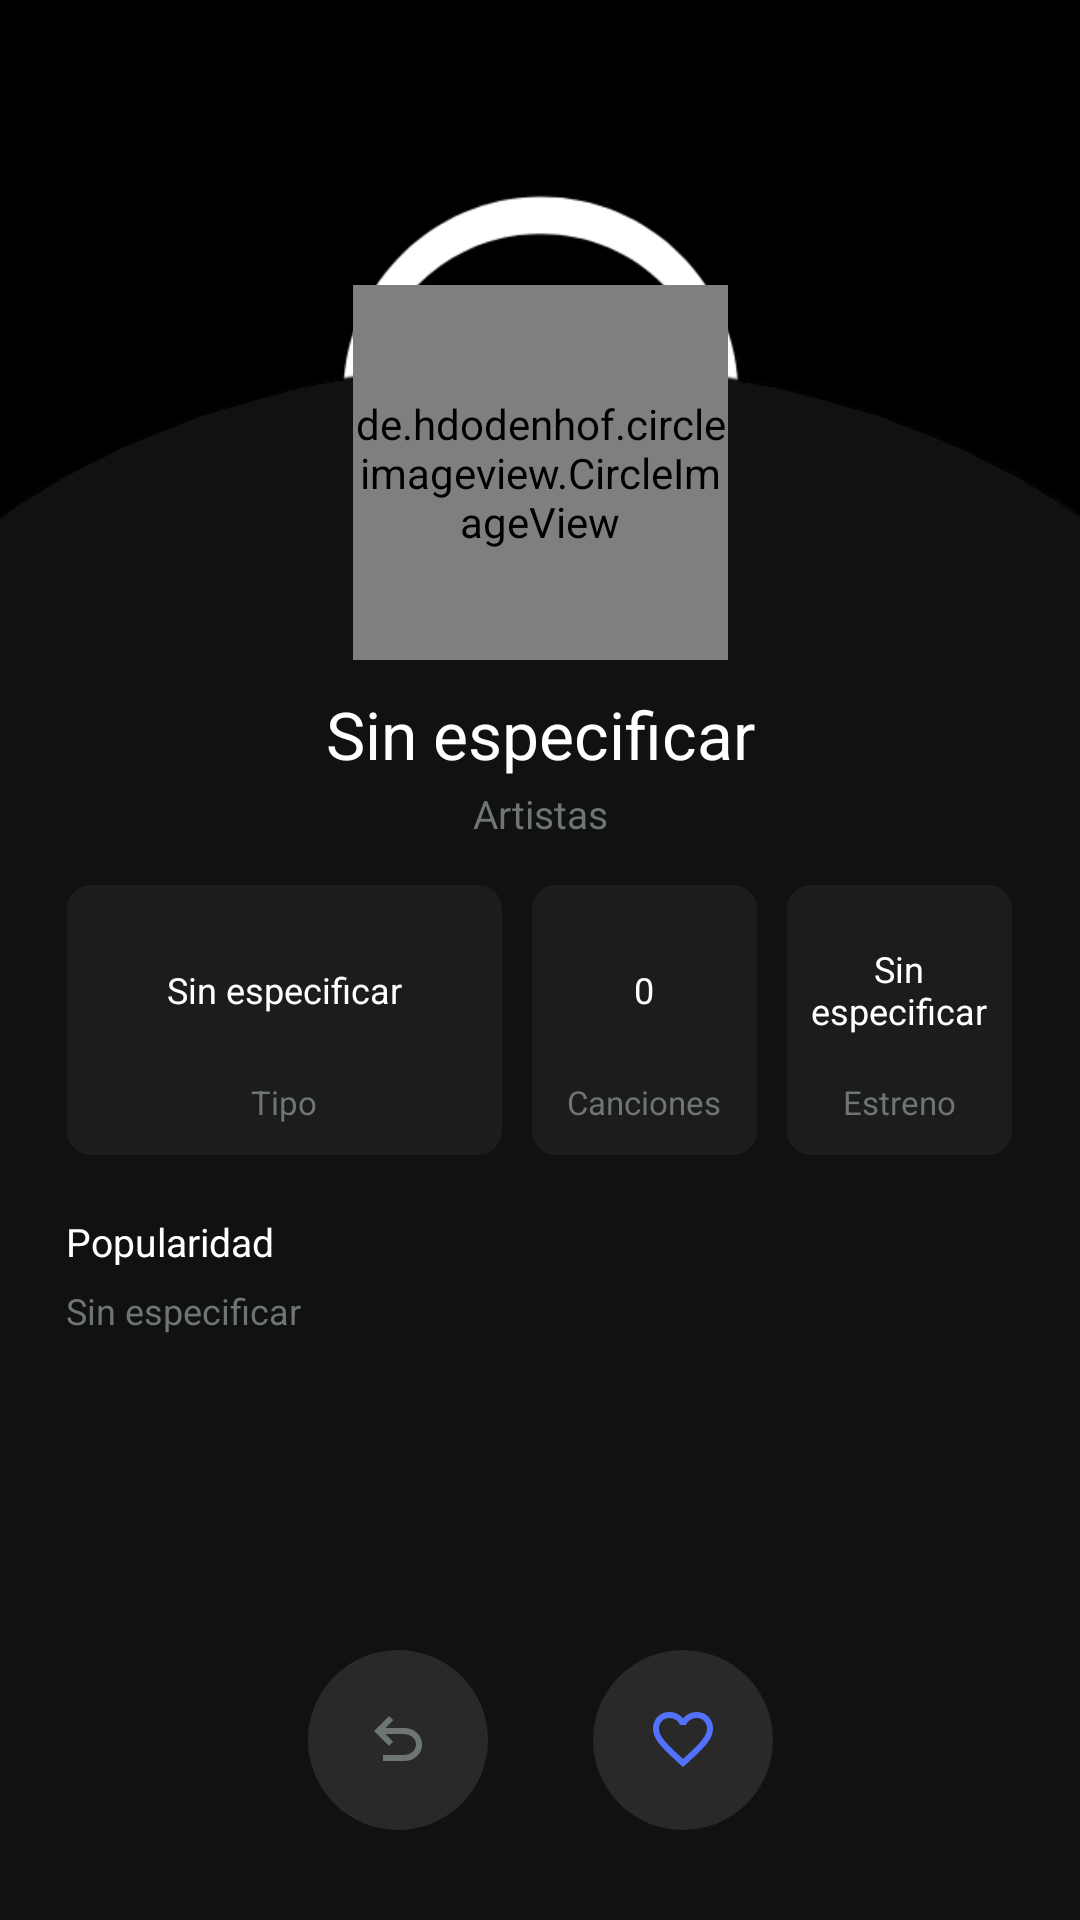

Layout XML and referenced resources for this Android screen:
<!-- AndroidManifest.xml: application theme Theme.VibeVault -->
<!-- res/layout/activity_view_solo_album.xml -->
<?xml version="1.0" encoding="utf-8"?>
<androidx.constraintlayout.widget.ConstraintLayout xmlns:android="http://schemas.android.com/apk/res/android"
    xmlns:app="http://schemas.android.com/apk/res-auto"
    xmlns:tools="http://schemas.android.com/tools"
    android:layout_width="match_parent"
    android:layout_height="match_parent"
    tools:context=".albums.AlbumViewSolo">


    <ImageView
        android:id="@+id/soloAlbumArtist_img"
        android:layout_width="match_parent"
        android:layout_height="260dp"
        android:scaleType="centerCrop"
        app:layout_constraintEnd_toEndOf="parent"
        app:layout_constraintStart_toStartOf="parent"
        app:layout_constraintTop_toTopOf="parent"
        app:srcCompat="@drawable/logo_carga" />

    <ImageView
        android:id="@+id/soloBlackBackground_img"
        android:layout_width="wrap_content"
        android:layout_height="wrap_content"
        app:layout_constraintBottom_toBottomOf="parent"
        app:layout_constraintEnd_toEndOf="parent"
        app:layout_constraintStart_toStartOf="parent"
        app:srcCompat="@drawable/fondo_negro" />

    <de.hdodenhof.circleimageview.CircleImageView
        android:id="@+id/soloAlbum_img"
        android:layout_width="125dp"
        android:layout_height="125dp"
        android:layout_marginBottom="40dp"
        android:scaleType="centerCrop"
        android:src="@drawable/logo_carga"
        app:layout_constraintBottom_toBottomOf="@+id/soloAlbumArtist_img"
        app:layout_constraintEnd_toEndOf="parent"
        app:layout_constraintStart_toStartOf="parent" />

    <LinearLayout
        android:id="@+id/linearLayout"
        android:layout_width="wrap_content"
        android:layout_height="wrap_content"
        android:layout_marginTop="10dp"
        android:gravity="center"
        android:orientation="vertical"
        app:layout_constraintEnd_toEndOf="parent"
        app:layout_constraintStart_toStartOf="parent"
        app:layout_constraintTop_toBottomOf="@+id/soloAlbum_img">

        <TextView
            android:id="@+id/soloAlbumName_txt"
            android:layout_width="wrap_content"
            android:layout_height="wrap_content"
            android:layout_gravity="center"
            android:gravity="center"
            android:text="Sin especificar"
            android:textColor="#FFFFFF"
            android:textSize="22sp" />

        <TextView
            android:id="@+id/soloAlbumArtist_txt"
            android:layout_width="wrap_content"
            android:layout_height="wrap_content"
            android:layout_gravity="center"
            android:layout_marginTop="3dp"
            android:gravity="center"
            android:text="Artistas"
            android:textColor="@color/vibeVault_light_grey"
            android:textSize="13sp" />
    </LinearLayout>


    <LinearLayout
        android:id="@+id/linearLayout2"
        android:layout_width="0dp"
        android:layout_height="wrap_content"
        android:layout_marginTop="15dp"
        android:gravity="center"
        android:orientation="horizontal"
        app:layout_constraintEnd_toEndOf="parent"
        app:layout_constraintStart_toStartOf="parent"
        app:layout_constraintTop_toBottomOf="@+id/linearLayout">

        
        <LinearLayout
            android:layout_width="145dp"
            android:layout_height="90dp"
            android:layout_marginEnd="10dp"
            android:background="@xml/rounded_corners_grey"
            android:gravity="center"
            android:orientation="vertical"
            android:paddingStart="8dp"
            android:paddingRight="8dp">

            <TextView
                android:id="@+id/soloAlbumType_txt"
                android:layout_width="wrap_content"
                android:layout_height="50dp"
                android:gravity="center"
                android:text="Sin especificar"
                android:textColor="@color/white"
                android:textSize="12sp" />

            <TextView
                android:id="@+id/fixAlbum"
                android:layout_width="wrap_content"
                android:layout_height="wrap_content"
                android:layout_marginTop="5dp"
                android:gravity="center"
                android:text="Tipo"
                android:textColor="@color/vibeVault_light_grey"
                android:textSize="11sp" />
        </LinearLayout>

        
        <LinearLayout
            android:layout_width="75dp"
            android:layout_height="90dp"
            android:background="@xml/rounded_corners_grey"
            android:gravity="center"
            android:orientation="vertical">

            <TextView
                android:id="@+id/soloAlbumTotalTracks_txt"
                android:layout_width="wrap_content"
                android:layout_height="50dp"
                android:gravity="center"
                android:text="0"
                android:textColor="@color/white"
                android:textSize="12sp" />

            <TextView
                android:id="@+id/fixTotalTracks"
                android:layout_width="wrap_content"
                android:layout_height="wrap_content"
                android:layout_marginTop="5dp"
                android:text="Canciones"
                android:textColor="@color/vibeVault_light_grey"
                android:textSize="11sp" />

        </LinearLayout>

        
        <LinearLayout
            android:layout_width="75dp"
            android:layout_height="90dp"
            android:layout_marginStart="10dp"
            android:background="@xml/rounded_corners_grey"
            android:gravity="center"
            android:orientation="vertical">

            <TextView
                android:id="@+id/soloAlbumRelease_txt"
                android:layout_width="wrap_content"
                android:layout_height="50dp"
                android:gravity="center"
                android:text="Sin especificar"
                android:textColor="@color/white"
                android:textSize="12sp" />

            <TextView
                android:id="@+id/textView4"
                android:layout_width="wrap_content"
                android:layout_height="wrap_content"
                android:layout_marginTop="5dp"
                android:gravity="center"
                android:text="Estreno"
                android:textColor="@color/vibeVault_light_grey"
                android:textSize="11sp" />

        </LinearLayout>

    </LinearLayout>

    <LinearLayout
        android:id="@+id/linearLayout4"
        android:layout_width="match_parent"
        android:layout_height="wrap_content"
        android:layout_marginStart="22dp"
        android:layout_marginTop="20dp"
        android:layout_marginEnd="22dp"
        android:orientation="vertical"
        app:layout_constraintEnd_toEndOf="parent"
        app:layout_constraintStart_toStartOf="parent"
        app:layout_constraintTop_toBottomOf="@+id/linearLayout2">

        <TextView
            android:id="@+id/fixPopularidad"
            android:layout_width="match_parent"
            android:layout_height="wrap_content"
            android:text="Popularidad"
            android:textColor="@color/white"
            android:textSize="13sp" />

        <TextView
            android:id="@+id/soloAlbumPopularity_txt"
            android:layout_width="match_parent"
            android:layout_height="wrap_content"
            android:layout_marginTop="6dp"
            android:justificationMode="inter_word"
            android:text="Sin especificar"
            android:textColor="@color/vibeVault_light_grey"
            android:textSize="12sp" />
    </LinearLayout>

    <LinearLayout
        android:id="@+id/linearLayout3"
        android:layout_width="wrap_content"
        android:layout_height="wrap_content"
        android:layout_marginBottom="30dp"
        android:orientation="horizontal"
        app:layout_constraintBottom_toBottomOf="parent"
        app:layout_constraintEnd_toEndOf="parent"
        app:layout_constraintStart_toStartOf="parent">

        <ImageButton
            android:id="@+id/soloAlbumGoBack_btn"
            android:layout_width="60dp"
            android:layout_height="60dp"
            android:layout_marginRight="35dp"
            android:background="@xml/circle_grey"
            android:foreground="?attr/selectableItemBackgroundBorderless"
            android:src="@drawable/back_icon" />

        <ImageButton
            android:id="@+id/soloAlbumAddFav_btn"
            android:layout_width="60dp"
            android:layout_height="60dp"
            android:background="@xml/circle_grey"
            android:foreground="?attr/selectableItemBackgroundBorderless"
            android:src="@drawable/favorite_icon"
            app:tint="@color/vibeVault_blue" />
    </LinearLayout>

</androidx.constraintlayout.widget.ConstraintLayout>
<!-- resources referenced by this layout -->
<resources>
  <color name="vibeVault_blue">#FF5271FF</color>
  <color name="vibeVault_light_grey">#6d7575</color>
  <color name="white">#FFFFFFFF</color>
  <!-- drawable back_icon (drawable) -->
  <vector xmlns:android="http://schemas.android.com/apk/res/android"
      android:width="24dp"
      android:height="24dp"
      android:viewportWidth="960"
      android:viewportHeight="960"
      android:tint="@color/vibeVault_light_grey">
    <path
        android:fillColor="#FF000000"
        android:pathData="M280,760v-80h284q63,0 109.5,-40T720,540q0,-60 -46.5,-100T564,400L312,400l104,104 -56,56 -200,-200 200,-200 56,56 -104,104h252q97,0 166.5,63T800,540q0,94 -69.5,157T564,760L280,760Z"/>
  </vector>
  <!-- drawable favorite_icon (drawable) -->
  <vector xmlns:android="http://schemas.android.com/apk/res/android"
      android:width="24dp"
      android:height="24dp"
      android:viewportWidth="960"
      android:viewportHeight="960"
      android:tint="@color/vibeVault_light_grey">
    <path
        android:fillColor="@android:color/white"
        android:pathData="M480,840L422,788Q321,697 255,631Q189,565 150,512.5Q111,460 95.5,416Q80,372 80,326Q80,232 143,169Q206,106 300,106Q352,106 399,128Q446,150 480,190Q514,150 561,128Q608,106 660,106Q754,106 817,169Q880,232 880,326Q880,372 864.5,416Q849,460 810,512.5Q771,565 705,631Q639,697 538,788L480,840ZM480,732Q576,646 638,584.5Q700,523 736,477.5Q772,432 786,396.5Q800,361 800,326Q800,266 760,226Q720,186 660,186Q613,186 573,212.5Q533,239 518,280L518,280L442,280L442,280Q427,239 387,212.5Q347,186 300,186Q240,186 200,226Q160,266 160,326Q160,361 174,396.5Q188,432 224,477.5Q260,523 322,584.5Q384,646 480,732ZM480,459Q480,459 480,459Q480,459 480,459Q480,459 480,459Q480,459 480,459Q480,459 480,459Q480,459 480,459Q480,459 480,459Q480,459 480,459L480,459L480,459L480,459Q480,459 480,459Q480,459 480,459Q480,459 480,459Q480,459 480,459Q480,459 480,459Q480,459 480,459Q480,459 480,459Q480,459 480,459Z"/>
  </vector>
  <!-- drawable fondo_negro: webp bitmap (drawable, 7552 bytes) -->
  <!-- drawable logo_carga: webp bitmap (drawable, 16220 bytes) -->
  <style name="Theme.VibeVault" parent="Base.Theme.VibeVault" />
  <style name="Base.Theme.VibeVault" parent="Theme.Material3.DayNight.NoActionBar">
          
          
          <item name="colorPrimary">@color/vibeVault_dark_grey</item>
          <item name="android:windowBackground">@color/vibeVault_dark_grey</item>
          <item name="android:navigationBarColor">@color/vibeVault_dark_grey</item>
      </style>
  <color name="vibeVault_dark_grey">#FF121212</color>
</resources>
